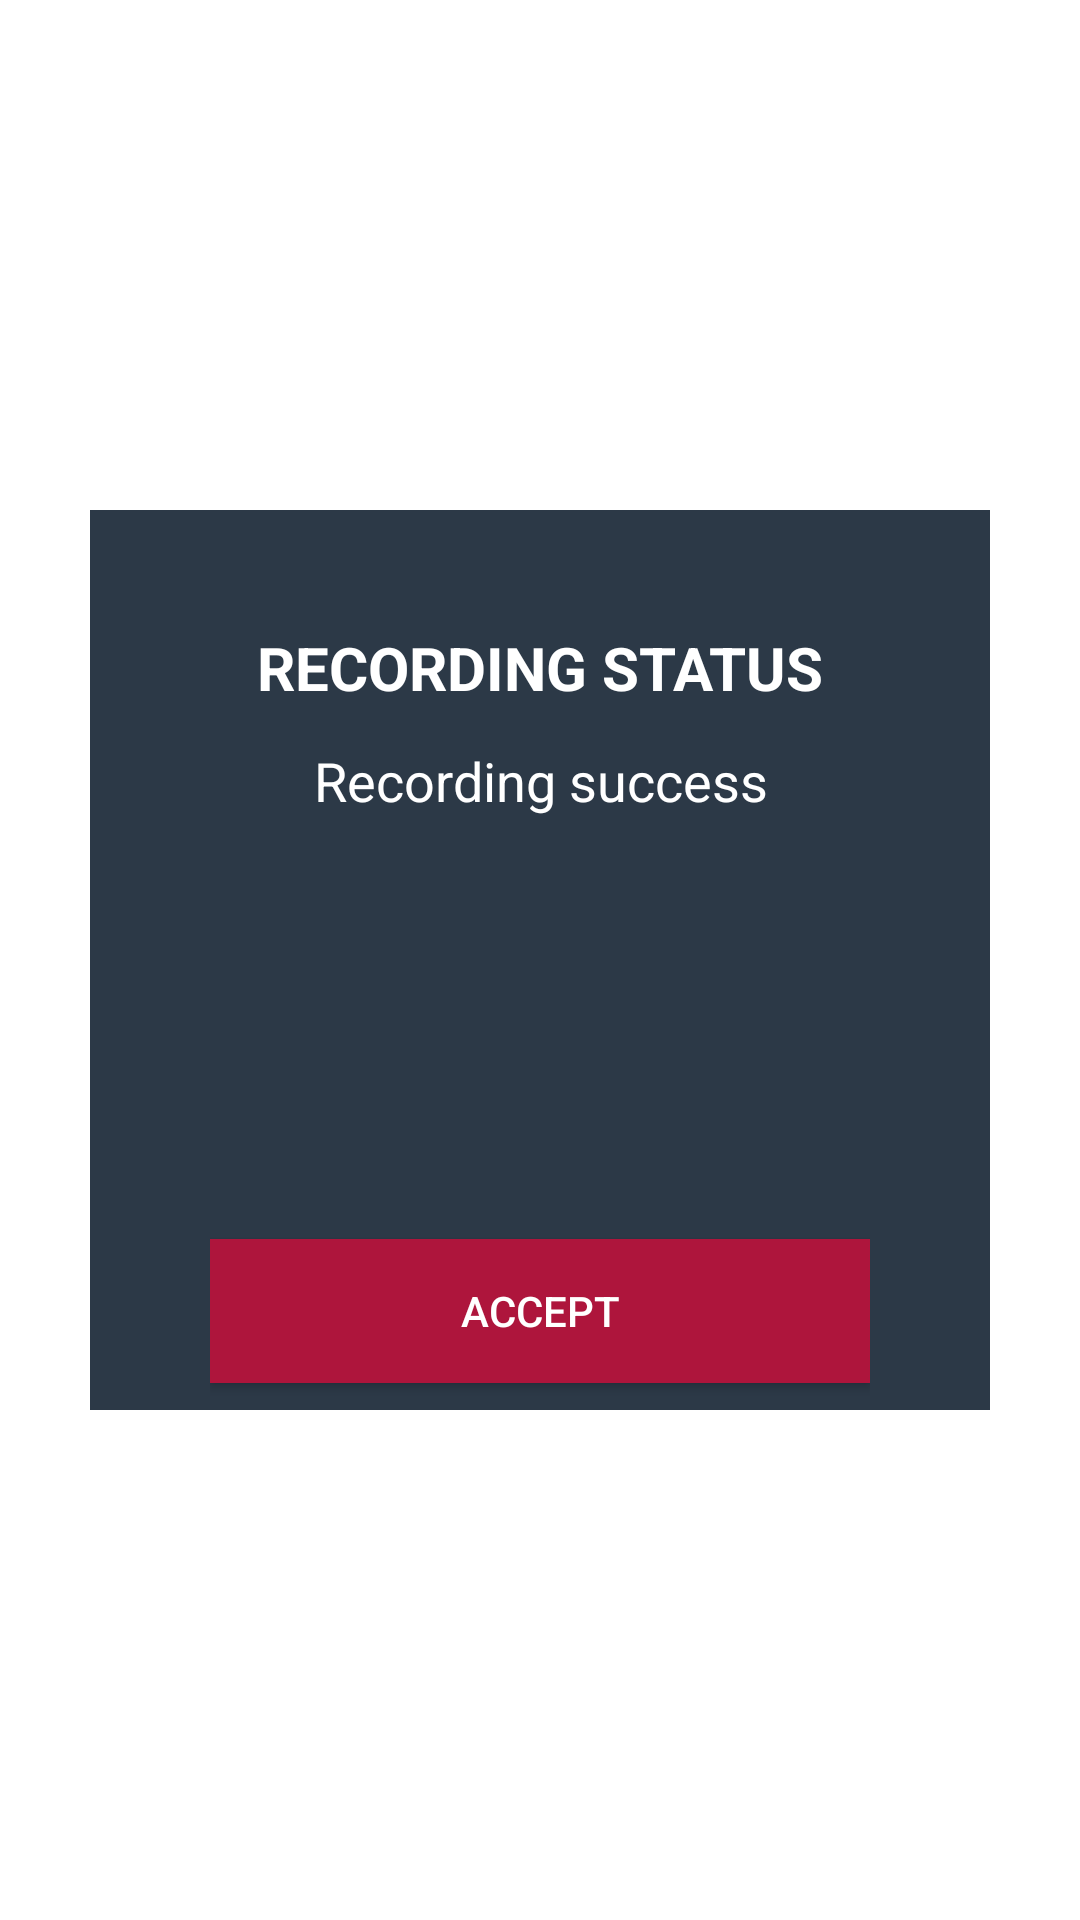

Android layout source for this screen:
<!-- AndroidManifest.xml: application theme Theme.Rfid_raw_material -->
<!-- res/layout/dialog_write_tag_success.xml -->
<?xml version="1.0" encoding="utf-8"?>
<LinearLayout xmlns:android="http://schemas.android.com/apk/res/android"
    android:layout_width="match_parent"
    android:layout_height="match_parent"
    xmlns:app="http://schemas.android.com/apk/res-auto"
    android:orientation="vertical"
    android:gravity="center_vertical|center_horizontal">

    <LinearLayout
        android:layout_width="300dp"
        android:layout_height="300dp"
        android:layout_gravity="center_horizontal|center_vertical"
        android:background="@color/navy"
        android:gravity="center_vertical|center_horizontal"
        android:orientation="vertical">


        <LinearLayout
            android:layout_width="match_parent"
            android:layout_height="0dp"
            android:layout_weight="1.5"
            android:layout_gravity="center_vertical|center_horizontal"
            android:gravity="right">


        </LinearLayout>

        <TextView
            android:layout_width="match_parent"
            android:layout_height="0dp"
            android:layout_weight="1.5"
            android:text="RECORDING STATUS"
            android:textColor="@color/white"
            android:textSize="20sp"
            android:textStyle="bold"
            android:textAlignment="center"
            android:layout_marginLeft="15dp"
            android:layout_marginRight="15dp"/>

        <TextView
            android:layout_width="match_parent"
            android:layout_height="0dp"
            android:layout_weight="1.5"
            android:text="Recording success"
            android:textColor="@color/white"
            android:textSize="18sp"
            android:textAlignment="center"
            android:layout_marginLeft="15dp"
            android:layout_marginRight="15dp"/>
        <TextView
            android:id="@+id/tvEpcRecorded"
            android:layout_width="match_parent"
            android:layout_height="0dp"
            android:layout_weight="1.5"
            android:textColor="@color/white"
            android:textSize="14sp"
            android:textAlignment="center"
            android:layout_marginLeft="15dp"
            android:layout_marginRight="15dp"/>
        <LinearLayout
            android:layout_width="match_parent"
            android:layout_height="0dp"
            android:layout_weight="3"
            android:gravity="center_vertical|center_horizontal"
            android:orientation="horizontal">
            <TextView
                android:layout_width="80dp"
                android:layout_height="80dp"
                android:background="@drawable/ic_check_circle_black_24dp"
                android:backgroundTint="@color/white"></TextView>

        </LinearLayout>

        <LinearLayout
            android:layout_width="match_parent"
            android:layout_height="0dp"
            android:layout_weight="2.5"
            android:paddingLeft="40dp"
            android:paddingRight="40dp"
            android:orientation="horizontal"
            android:gravity="center">
            <androidx.appcompat.widget.AppCompatButton
                android:id="@+id/btnAcceptWriteTag"
                android:layout_width="match_parent"
                android:layout_height="wrap_content"

                android:layout_gravity="center_vertical"
                android:background="@color/red_ckp"
                android:text="@string/yes"
                android:textColor="@color/white"
                 android:gravity="center">

            </androidx.appcompat.widget.AppCompatButton>

                  </LinearLayout>
    </LinearLayout>

</LinearLayout>
<!-- resources referenced by this layout -->
<resources>
  <color name="navy">#2C3947</color>
  <color name="red_ckp">#AE153C</color>
  <color name="white">#FFFFFFFF</color>
  <string name="yes">Accept</string>
  <style name="Theme.Rfid_raw_material" parent="Theme.MaterialComponents.DayNight.DarkActionBar">
          
          <item name="colorPrimary">@color/navy</item>
          <item name="colorPrimaryVariant">@color/navy</item>
          <item name="colorOnPrimary">@color/navy</item>
          
          <item name="colorSecondary">@color/teal_200</item>
          <item name="colorSecondaryVariant">@color/teal_700</item>
          <item name="colorOnSecondary">@color/black</item>
  
          <item name="android:textColorPrimary">@color/black</item>
          <item name="android:textColorSecondary">@color/navy</item>
          <item name="android:textColor">@color/black</item>
          <item name="android:textColorHint">@color/gray</item>
  
          
          <item name="android:statusBarColor" tools:targetApi="l">?attr/colorPrimaryVariant</item>
          
  
      </style>
  <color name="teal_200">#FF03DAC5</color>
  <color name="teal_700">#FF018786</color>
  <color name="black">#FF000000</color>
  <color name="gray">#C2C2C2</color>
</resources>
